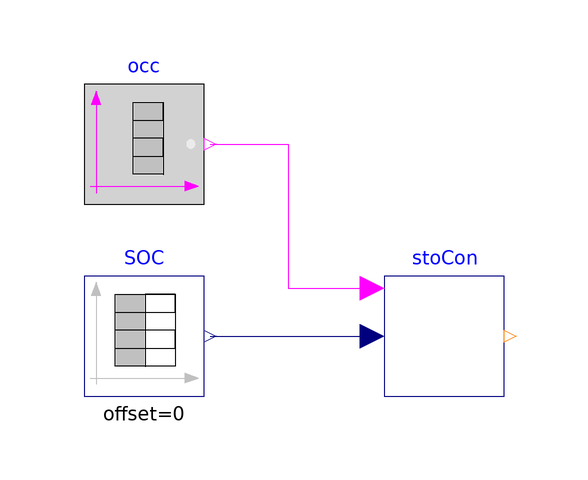

The Modelica model whose source follows is shown above as a component diagram (icons at their Placement, wires along their Line points).

model ModeControl
  import VirtualTestbed;
  extends Modelica.Icons.Example;
  VirtualTestbed.NISTChillerTestbed.System.Control.ModeControl stoCon
    annotation (Placement(transformation(extent={{-10,-12},{10,8}})));
  Modelica.Blocks.Sources.BooleanTable occ(startValue=false, table={1800,3600,
        5400,7200}) "Occupied schedule"
    annotation (Placement(transformation(extent={{-60,20},{-40,40}})));
  Modelica.Blocks.Sources.TimeTable SOC(startTime=0, table=[0.0,0.5; 1800,0.9;
        3600,0; 5400,0.4; 6500,0; 7200,0])
    annotation (Placement(transformation(extent={{-60,-12},{-40,8}})));
equation
  connect(occ.y, stoCon.Occupied) annotation (Line(points={{-39,30},{-26,30},{
          -26,6},{-12,6}}, color={255,0,255}));
  connect(SOC.y, stoCon.SOC)
    annotation (Line(points={{-39,-2},{-12,-2}}, color={0,0,127}));
  annotation (Icon(coordinateSystem(preserveAspectRatio=false)), Diagram(
        coordinateSystem(preserveAspectRatio=false)),
    Documentation(info="<html>
<p>This example is to validate the mode controller based on the storage-priority control strategy.</p>
</html>", revisions="<html>
<p>April 2021, Guowen Li First implementation.</p>
</html>"),
    __Dymola_Commands(file=
          "modelica://VirtualTestbed/Resources/scripts/dymola/NISTChillerTestbed/System/Control/Examples/ModeControl.mos"
        "Simulate and Plot"));
end ModeControl;